Photos from the image-classification dataset "Splited" in the GitHub repository braveJu/LBP. Its 53 classes are: Kyberge_blanket1, Kyberge_blanket2, Kyberge_canvas1, Kyberge_ceiling1, Kyberge_ceiling2, Kyberge_cushion1, Kyberge_floor1, Kyberge_floor2, Kyberge_grass1, Kyberge_lentils1, Kyberge_linseeds1, Kyberge_oatmeal1, Kyberge_pearlsugar1, Kyberge_rice1, Kyberge_rice2, Kyberge_rug1, Kyberge_sand1, Kyberge_scarf1, Kyberge_scarf2, Kyberge_screen1, Kyberge_seat1, Kyberge_seat2, Kyberge_sesameseeds1, Kyberge_stone1, Kyberge_stone2, Kyberge_stone3, Kyberge_stoneslab1, Kyberge_wall1, UIUC01_bark1, UIUC02_bark2, UIUC03_bark3, UIUC04_wood1, UIUC05_wood2, UIUC06_wood3, UIUC07_water, UIUC08_granite, UIUC09_marble, UIUC10_floor1, UIUC11_floor2, UIUC12_pebbles, UIUC13_wall, UIUC14_brick1, UIUC15_brick2, UIUC16_glass1, UIUC17_glass2, UIUC18_carpet1, UIUC19_carpet2, UIUC20_upholstery, UIUC21_wallpaper, UIUC22_fur, UIUC23_knit, UIUC24_corduroy, UIUC25_plaid.

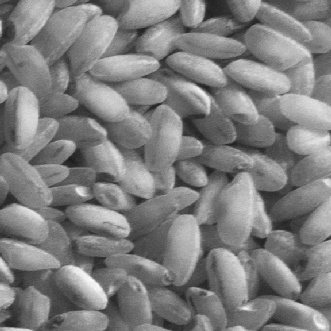
Label: Kyberge_rice2

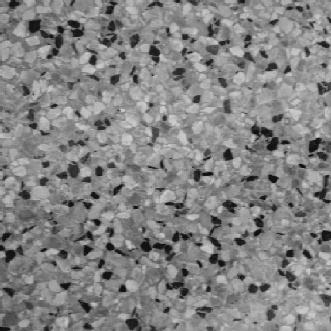
Label: UIUC11_floor2

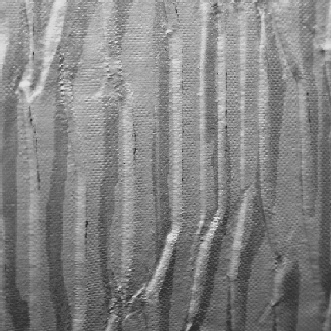
Label: UIUC21_wallpaper

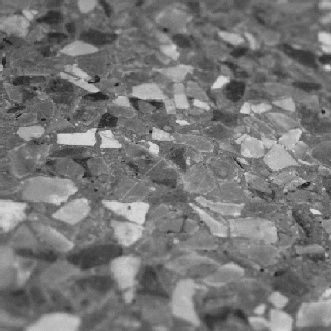
Label: UIUC10_floor1

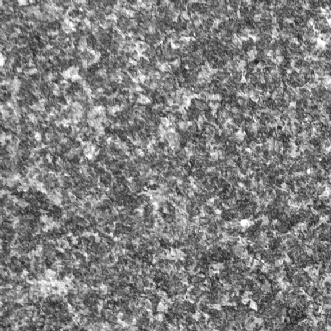
Label: Kyberge_stone3

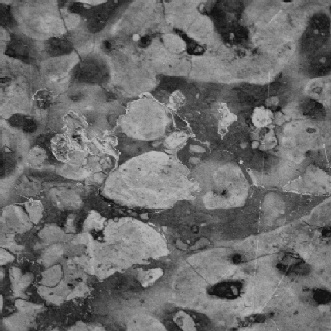
Label: UIUC09_marble
